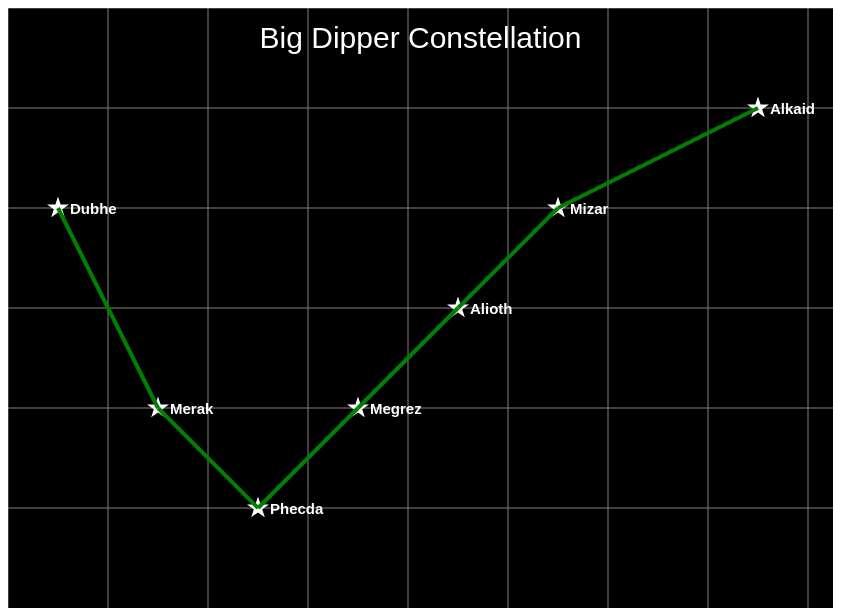
D3 v7 page, settled after 360 driven frames (6 s of simulated time); the page loaded 1 data file(s).



        //Consts/global variables
        const w = 825;
        const h = 600;
        
        //Data
        d3.csv("bigdipper.csv").then(data => {
        console.log("data", data)

        //format data
        data.forEach(d => {
            d.x = 50+ +d.x;
            d.y = +d.y;
        });

        //SVG
        const svg = d3.select("body")
            .append("svg")
            .attr("width", w)
            .attr("height", h);

        //Grid
        const gridSize = 100;
        const numHorizontalLines = svg.attr("height") / gridSize;
        const numVerticalLines = svg.attr("width") / gridSize;

        // Draw horizontal graph
        for (let i = 0; i < numHorizontalLines; i++) {
            svg.append("line")
                .attr("class", "grid-line")
                .attr("x1", 0)
                .attr("y1", i * gridSize)
                .attr("x2", svg.attr("width"))
                .attr("y2", i * gridSize);
        }

        // Draw vertical graph
        for (let j = 0; j < numVerticalLines; j++) {
            svg.append("line")
                .attr("class", "grid-line")
                .attr("x1", j * gridSize)
                .attr("y1", 0)
                .attr("x2", j * gridSize)
                .attr("y2", svg.attr("height"));
        }
        
        // Chart Title
        svg.append("text")
            .attr("class", "chart-title")
            .attr("x", svg.attr("width") / 2)
            .attr("y", 40)
            .text("Big Dipper Constellation");

        //symbol generator
        const star = d3.symbol()
            .type(d3.symbolStar)
            .size(150);

        //Draw the stars
        svg.selectAll("path")
            .data(data)
            .enter()
            .append("path")
            .attr("class", "star")
            .attr("d", star)
            .attr("transform", d => `translate(${d.x},${d.y})`);

        //Draw the Star Paths
        for(let i = 0; i < data.length - 1; i++) {
            svg.append("line")
                .attr("class", "star-path")
                .attr("x1", data[i].x)
                .attr("y1", data[i].y)
                .attr("x2", data[i+1].x)
                .attr("y2", data[i+1].y);
        }

        //stars with labels
        svg.selectAll(".star-label")
            .data(data)
            .enter()
            .append("text")
            .attr("class", "star-label")
            .attr("x", d => d.x + 12)
            .attr("y", d => d.y + 6)
            .text(d => d.name);
        });
    

### data: bigdipper.csv
name, x, y
Alkaid, 700, 100
Mizar, 500, 200
Alioth, 400, 300
Megrez, 300, 400
Phecda, 200, 500
Merak, 100, 400
Dubhe, 0, 200